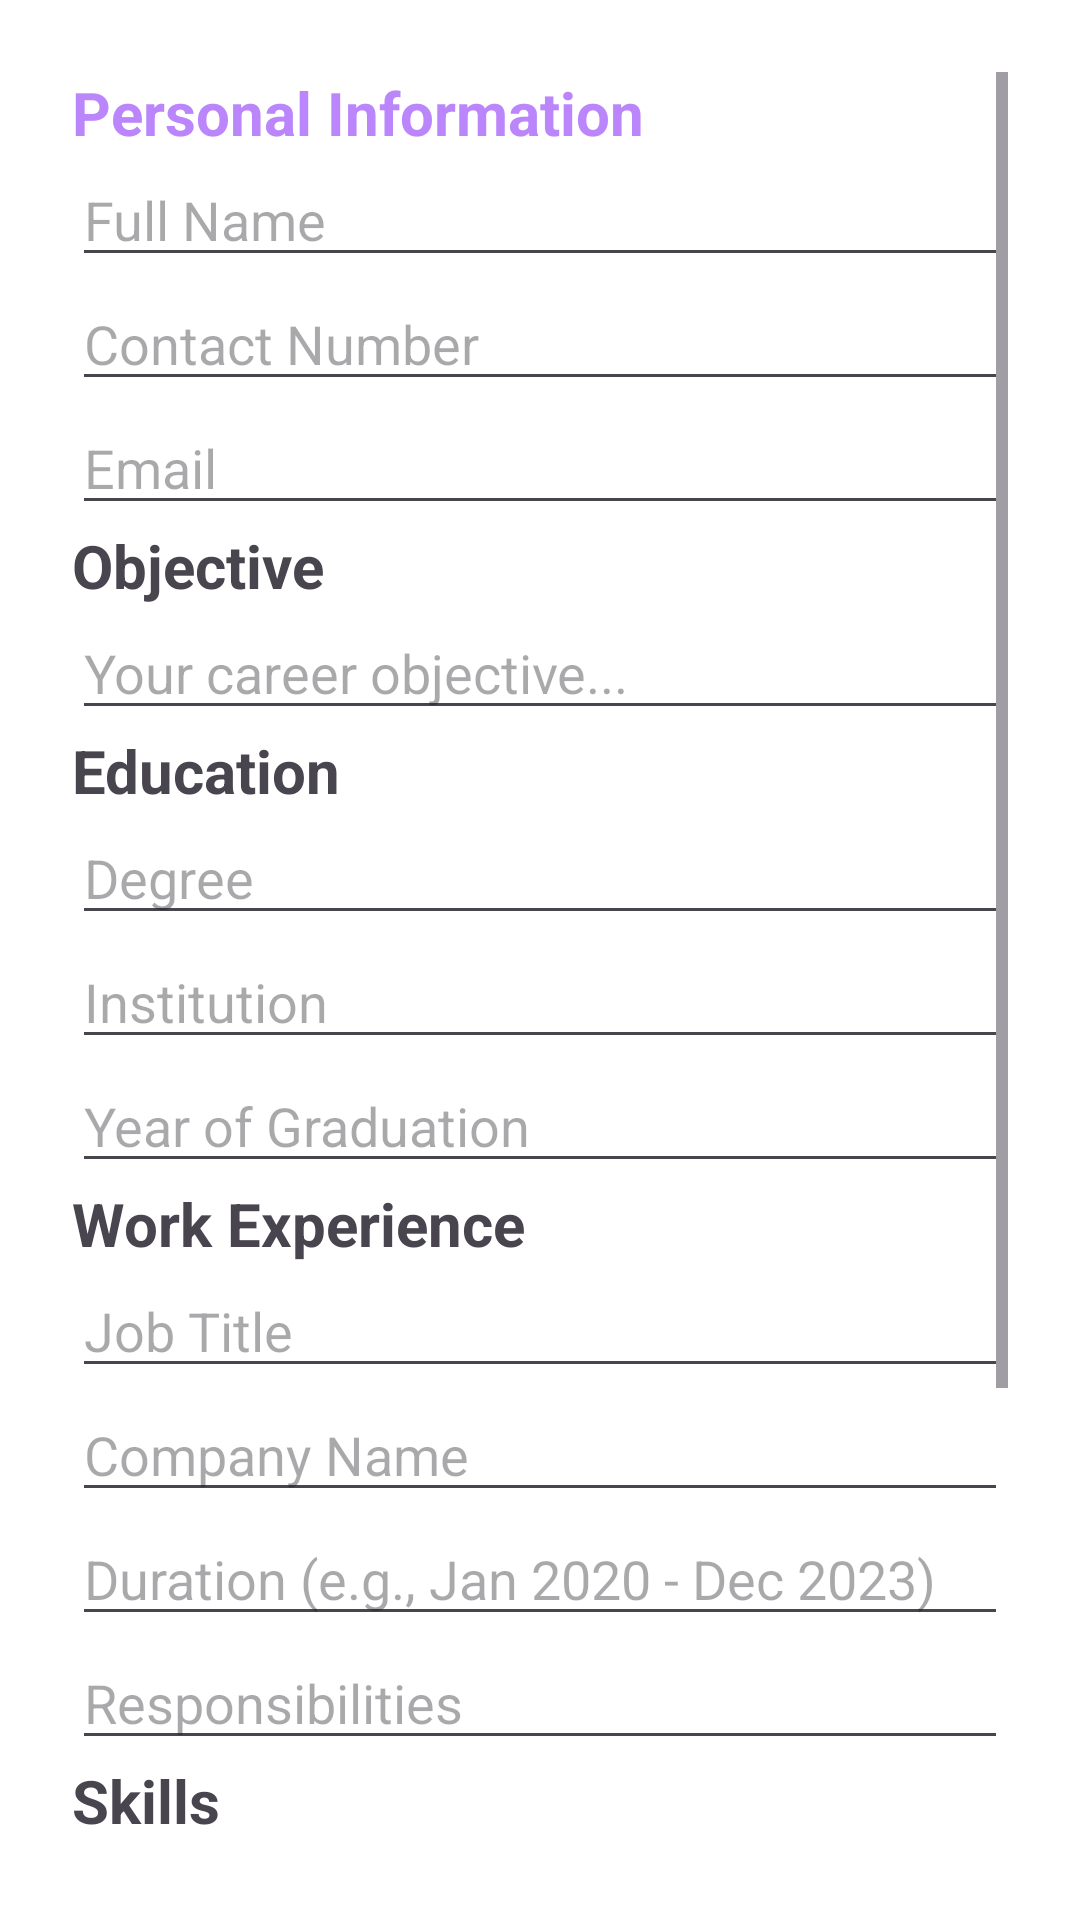

This screen was rendered from an Android layout file. Write that file and the resources it references.
<!-- AndroidManifest.xml: application theme Theme.CareerR -->
<!-- res/layout/activity_resume_builder.xml -->
<?xml version="1.0" encoding="utf-8"?>
<ScrollView xmlns:android="http://schemas.android.com/apk/res/android"
    xmlns:app="http://schemas.android.com/apk/res-auto"
    xmlns:tools="http://schemas.android.com/tools"
    android:layout_width="match_parent"
    android:layout_height="match_parent"
    android:padding="24dp"
    android:background="@android:color/white">

    <LinearLayout
        android:orientation="vertical"
        android:layout_width="match_parent"
        android:layout_height="wrap_content">

        
        <TextView
            android:layout_width="wrap_content"
            android:layout_height="wrap_content"
            android:text="Personal Information"
            android:textSize="20sp"
            android:textStyle="bold"
            android:textColor="@color/purple_200"
            />

        <EditText
            android:id="@+id/editFullName"
            android:layout_width="match_parent"
            android:layout_height="wrap_content"
            android:hint="Full Name" />

        <EditText
            android:id="@+id/editContact"
            android:layout_width="match_parent"
            android:layout_height="wrap_content"
            android:hint="Contact Number" />

        <EditText
            android:id="@+id/editEmail"
            android:layout_width="match_parent"
            android:layout_height="wrap_content"
            android:hint="Email" />

        
        <TextView
            android:layout_width="wrap_content"
            android:layout_height="wrap_content"
            android:text="Objective"
            android:textSize="20sp"
            android:textStyle="bold" />

        <EditText
            android:id="@+id/editObjective"
            android:layout_width="match_parent"
            android:layout_height="wrap_content"
            android:hint="Your career objective..." />

        
        <TextView
            android:layout_width="wrap_content"
            android:layout_height="wrap_content"
            android:text="Education"
            android:textSize="20sp"
            android:textStyle="bold" />

        <EditText
            android:id="@+id/editDegree"
            android:layout_width="match_parent"
            android:layout_height="wrap_content"
            android:hint="Degree" />

        <EditText
            android:id="@+id/editInstitution"
            android:layout_width="match_parent"
            android:layout_height="wrap_content"
            android:hint="Institution" />

        <EditText
            android:id="@+id/editYear"
            android:layout_width="match_parent"
            android:layout_height="wrap_content"
            android:hint="Year of Graduation" />

        
        <TextView
            android:layout_width="wrap_content"
            android:layout_height="wrap_content"
            android:text="Work Experience"
            android:textSize="20sp"
            android:textStyle="bold" />

        <EditText
            android:id="@+id/editJobTitle"
            android:layout_width="match_parent"
            android:layout_height="wrap_content"
            android:hint="Job Title" />

        <EditText
            android:id="@+id/editCompany"
            android:layout_width="match_parent"
            android:layout_height="wrap_content"
            android:hint="Company Name" />

        <EditText
            android:id="@+id/editDuration"
            android:layout_width="match_parent"
            android:layout_height="wrap_content"
            android:hint="Duration (e.g., Jan 2020 - Dec 2023)" />

        <EditText
            android:id="@+id/editResponsibilities"
            android:layout_width="match_parent"
            android:layout_height="wrap_content"
            android:hint="Responsibilities" />

        
        <TextView
            android:layout_width="wrap_content"
            android:layout_height="wrap_content"
            android:text="Skills"
            android:textSize="20sp"
            android:textStyle="bold" />

        <EditText
            android:id="@+id/editSkills"
            android:layout_width="match_parent"
            android:layout_height="wrap_content"
            android:hint="List your skills (comma-separated)" />

        
        <TextView
            android:layout_width="wrap_content"
            android:layout_height="wrap_content"
            android:text="Certifications"
            android:textSize="20sp"
            android:textStyle="bold" />

        <EditText
            android:id="@+id/editCertifications"
            android:layout_width="match_parent"
            android:layout_height="wrap_content"
            android:hint="Certifications" />

        
        <TextView
            android:layout_width="wrap_content"
            android:layout_height="wrap_content"
            android:text="Projects"
            android:textSize="20sp"
            android:textStyle="bold" />

        <EditText
            android:id="@+id/editProjects"
            android:layout_width="match_parent"
            android:layout_height="wrap_content"
            android:hint="Projects" />

        
        <Button
            android:id="@+id/btnDownloadResume"
            android:layout_width="match_parent"
            android:layout_height="wrap_content"
            android:text="Download Resume"
            android:layout_marginTop="24dp" />
    </LinearLayout>
</ScrollView>
<!-- resources referenced by this layout -->
<resources>
  <color name="purple_200">#FFBB86FC</color>
  <style name="Theme.CareerR" parent="Base.Theme.CareerR" />
  <style name="Base.Theme.CareerR" parent="Theme.Material3.DayNight.NoActionBar">
          
          
      </style>
</resources>
